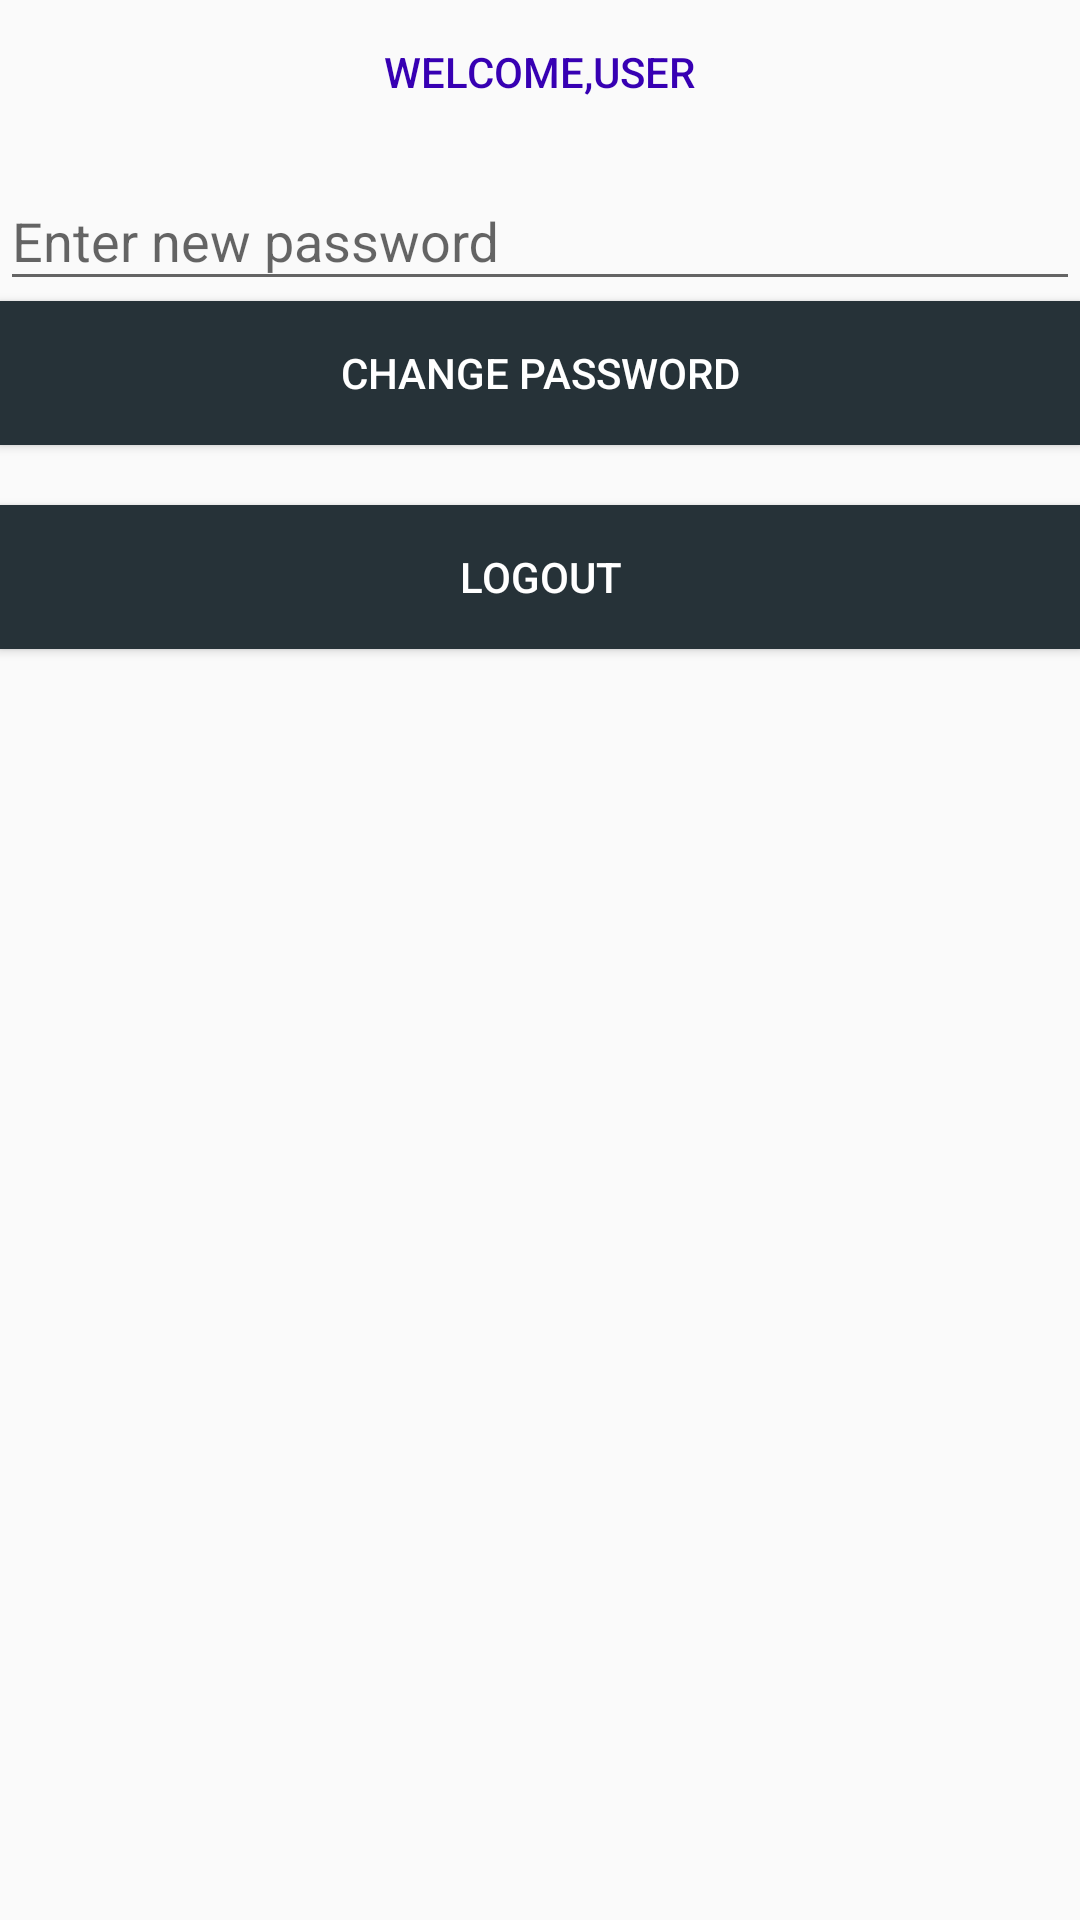

Reconstruct the res/layout file that produces this screen, plus the resources it refers to.
<!-- AndroidManifest.xml: application theme AppTheme -->
<!-- res/layout/activity_dash_board.xml -->
<?xml version="1.0" encoding="utf-8"?>
<RelativeLayout
    xmlns:android="http://schemas.android.com/apk/res/android"
    xmlns:app="http://schemas.android.com/apk/res-auto"
    android:id="@+id/activity_dash_board"
    xmlns:tools="http://schemas.android.com/tools"
    android:layout_width="match_parent"
    android:layout_height="match_parent"
    tools:context=".DashBoard">

    <TextView
        android:id="@+id/dashboard_welcome"
        android:layout_centerHorizontal="true"
        android:text="Welcome,user"
        android:layout_width="wrap_content"
        android:layout_height="wrap_content"
        style="@style/Widget.AppCompat.Button.Borderless"
        android:textColor="@color/colorPrimaryDark"
        />

    <android.support.design.widget.TextInputLayout
        android:layout_below="@+id/dashboard_welcome"
        android:id="@+id/dashboard_input_new_password"
        android:layout_width="match_parent"
        android:layout_height="wrap_content"
        >

        <EditText
            android:id="@+id/dashboard_new_password"
            android:hint="Enter new password"
            android:inputType="textPassword"
            android:maxLines="1"
            android:layout_width="match_parent"
            android:layout_height="wrap_content" />

    </android.support.design.widget.TextInputLayout>

    <TextView
        android:id="@+id/txt"
        android:layout_width="match_parent"
        android:layout_height="30dp"
        android:layout_alignParentBottom="true"
        android:layout_marginBottom="236dp" />



    <Button
        android:layout_below="@+id/dashboard_input_new_password"
        android:id="@+id/dashboard_btn_change_pass"
        android:text="Change Password"
        android:background="#263238"
        style="@style/Widget.AppCompat.Button.Colored"
        android:layout_width="match_parent"
        android:layout_height="wrap_content" />

    <Button
        android:layout_marginTop="20dp"
        android:layout_below="@+id/dashboard_btn_change_pass"
        android:id="@+id/dashboard_btn_logout"
        android:text="Logout"
        android:background="#263238"
        style="@style/Widget.AppCompat.Button.Colored"
        android:layout_width="match_parent"
        android:layout_height="wrap_content" />

</RelativeLayout>
<!-- resources referenced by this layout -->
<resources>
  <style name="AppTheme" parent="Base.Theme.AppCompat.Light.DarkActionBar">
          
          <item name="colorPrimary">@color/colorPrimary</item>
          <item name="colorPrimaryDark">@color/colorPrimaryDark</item>
          <item name="colorAccent">@color/colorAccent</item>
      </style>
  <!-- not gathered from this repository: default colours our renderer supplied (Android Studio template values) -->
  <color name="colorPrimary">#FF6200EE</color>
  <color name="colorPrimaryDark">#FF3700B3</color>
  <color name="colorAccent">#FF03DAC5</color>
</resources>
